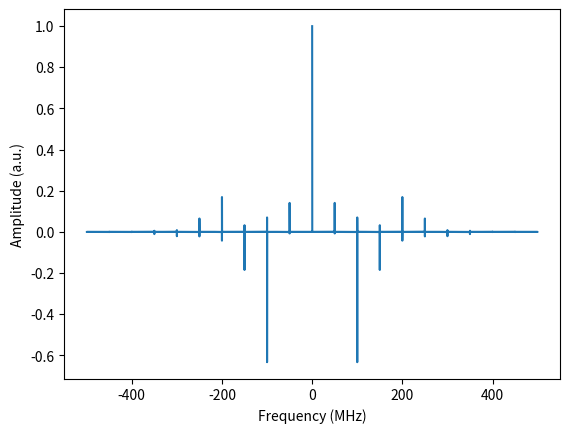

The matplotlib source for this figure:
import numpy as np
import matplotlib.pyplot as plt

time = np.linspace(0,100000e-9,100000)
w1 = 50e6
w2 = 250e6

A = 1
c = 10

def exchange(x):
	return 3.31980207e+04*np.exp(1.47402607e-01*x)

sig1 = 1e-6*exchange(38*np.sin(w1*time*2*np.pi))
sig2 = 1e-6*exchange(38*np.sin(w2*time*2*np.pi))
# sig1 = np.sin(w1*time*2*np.pi)
sig = sig1 + sig2

# plt.plot(time, sig1)
# plt.show()


sp = np.fft.fft(sig1)
freq = np.fft.fftfreq(time.shape[0], time[1]-time[0])
plt.plot(freq*1e-6, sp.real/np.max(sp.real))
plt.xlabel("Frequency (MHz)")
plt.ylabel("Amplitude (a.u.)")

# plt.figure()
# plt.plot(freq*1e-6, sp.imag)

plt.show()